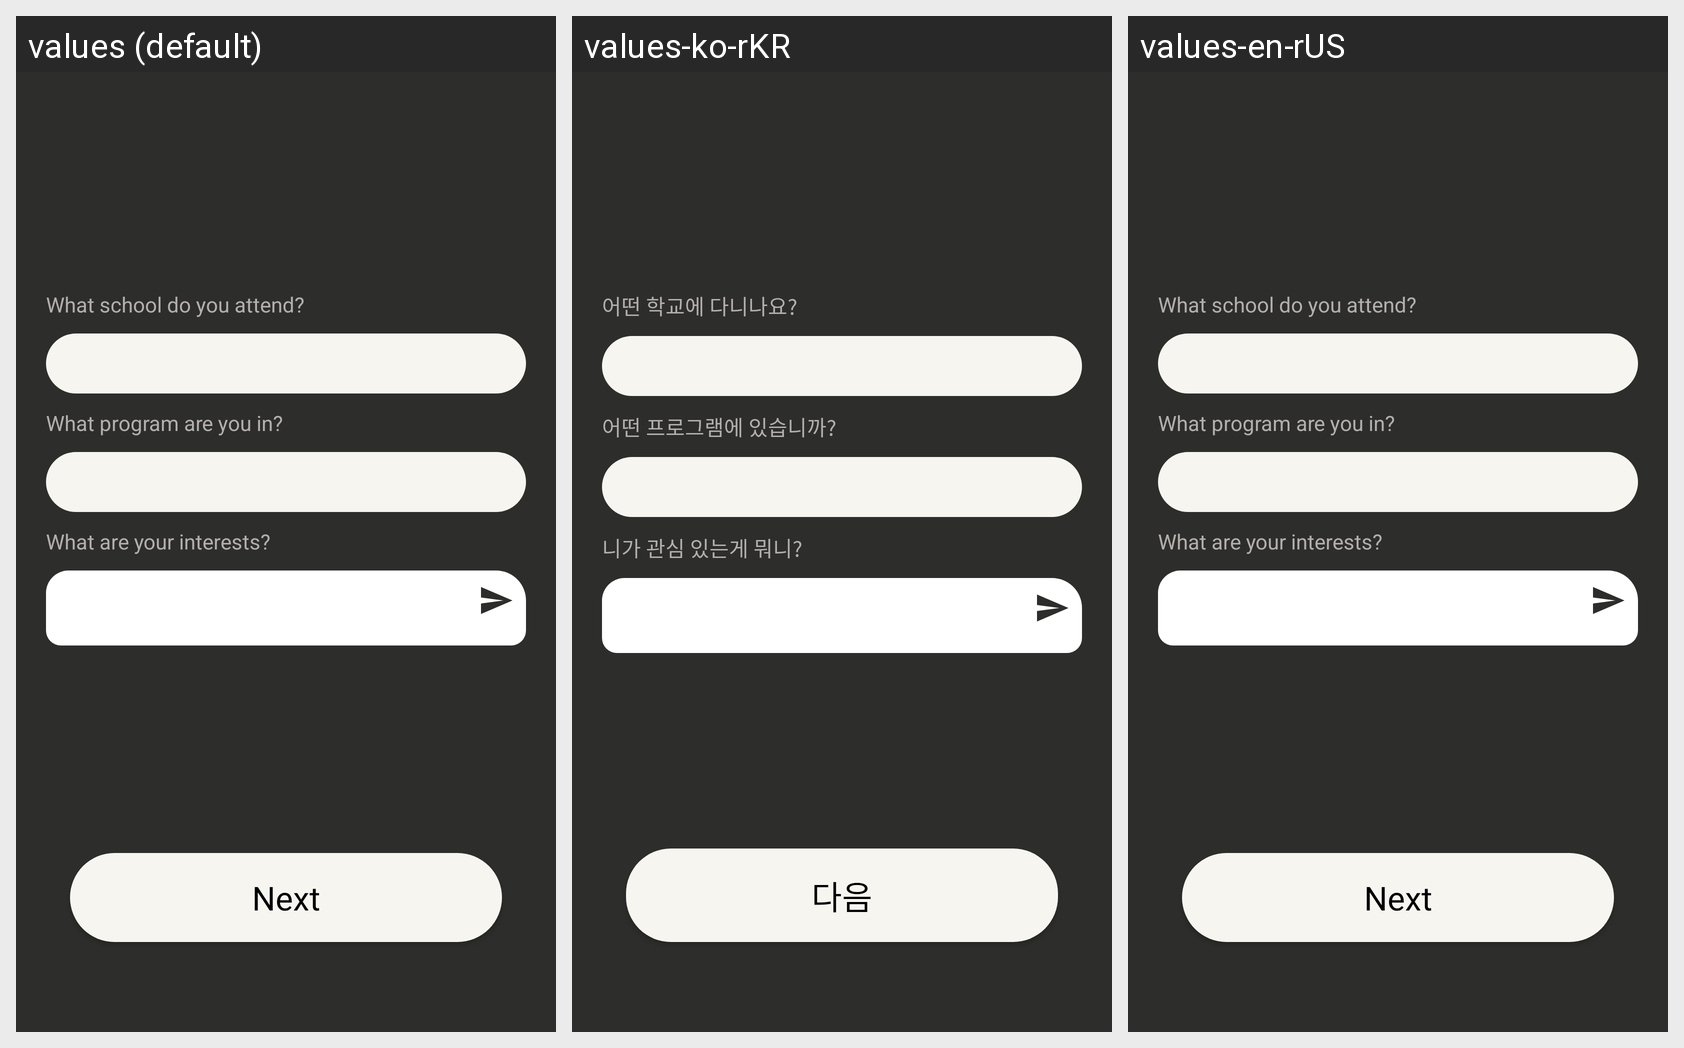

For this localized Android screen grid, give each drawn string resource with its value in every locale shown.
Android screen res/layout/layout_info_fragment.xml rendered under 3 locales, left to right: values (default), values-ko-rKR, values-en-rUS. Device: Nexus 5 (rendered at 1080×1920; each locale shown at half size, 540×960, under a caption strip naming it); theme Theme.AppCompat.Light.NoActionBar.
Strings drawn on this screen, with the default value and each locale's value (text and hints the layout hard-codes, and strings that could not be matched under every locale, appear in the picture but are not listed):

what_school
  values: What school do you attend?
  values-ko-rKR: 어떤 학교에 다니나요?
  values-en-rUS: What school do you attend?

what_program
  values: What program are you in?
  values-ko-rKR: 어떤 프로그램에 있습니까?
  values-en-rUS: What program are you in?

what_interest
  values: What are your interests?
  values-ko-rKR: 니가 관심 있는게 뭐니?
  values-en-rUS: What are your interests?

next
  values: Next
  values-ko-rKR: 다음
  values-en-rUS: Next
